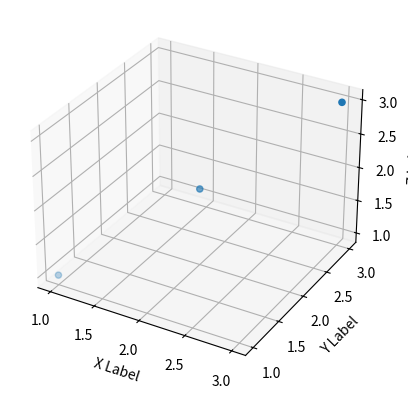

Generate this figure with matplotlib:
# import pylab as  plt
# import  numpy as np
#
# # x=[1,2,3,4]
# # y=[1,2,3,4]
# # plt.plot(x,y,'bx')
# # evenly sampled time at 200ms intervals
# t = np.arange(0., 5., 0.2)
# #print(t)
#
# # red dashes, blue squares and green triangles
# #plt.plot(t, t, 'r--', t, t**2, 'bs', t, t**3, 'g^')
#
# x=np.arange(0,10,1)
# y=2*x+1
# x1=np.arange(0,10,1)
# y1=x*x
# line,line1=plt.plot(x,y,'b^',x1,y1,'gx-')
# plt.setp(line,'color','k')
# plt.setp(line1,'color','y')
# plt.show()
from mpl_toolkits.mplot3d import Axes3D
import matplotlib.pyplot as plt
import numpy as np


def randrange(n, vmin, vmax):
    '''
    Helper function to make an array of random numbers having shape (n, )
    with each number distributed Uniform(vmin, vmax).
    '''
    return (vmax - vmin) * np.random.rand(n) + vmin


fig = plt.figure()
ax = fig.add_subplot(111, projection='3d')


# For each set of style and range settings, plot n random points in the box
# defined by x in [23, 32], y in [0, 100], z in [zlow, zhigh].

xs = [1,2,3]
ys = [1,2,3]
zs = [1,2,3]
ax.scatter(xs, ys, zs, 'o')

ax.set_xlabel('X Label')
ax.set_ylabel('Y Label')
ax.set_zlabel('Z Label')

plt.show()